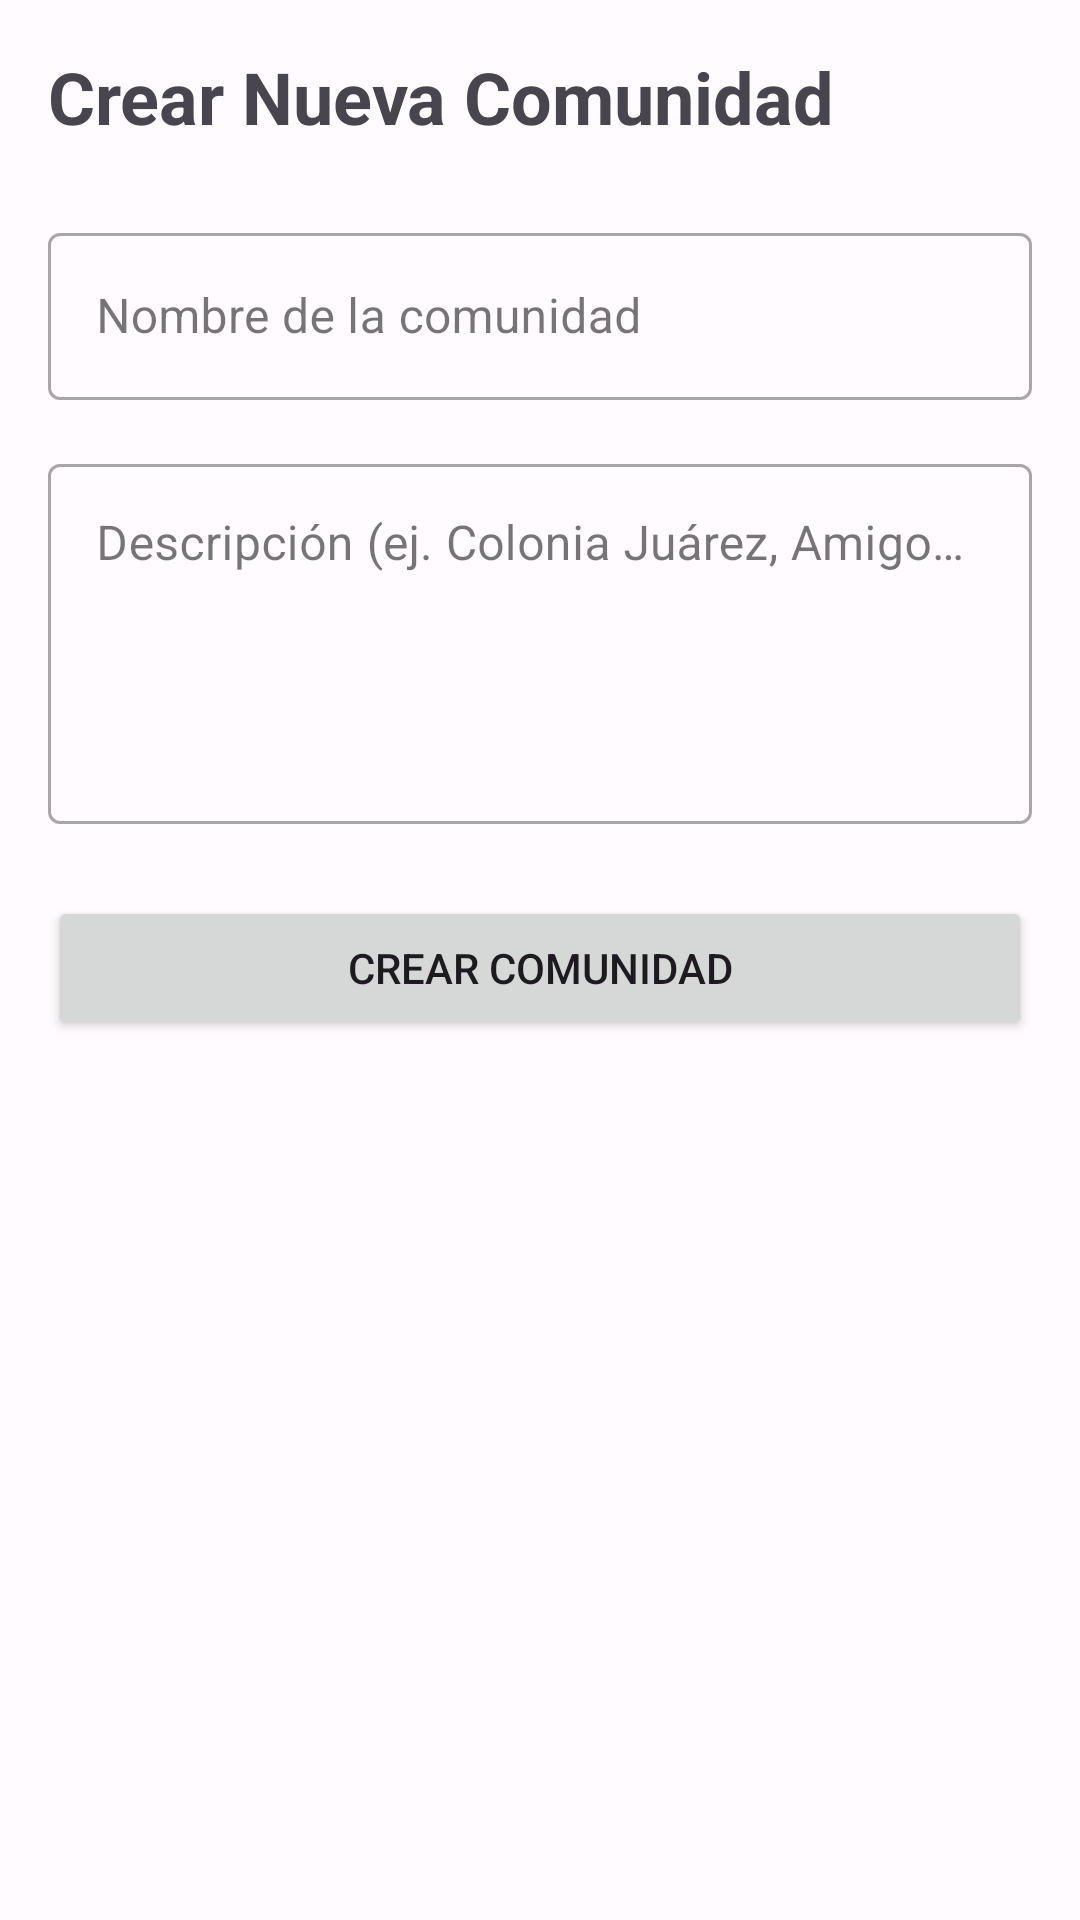

Here is an Android app screen rendered from its layout file. Give the layout XML and the strings, colors and styles it references.
<!-- AndroidManifest.xml: application theme Theme.MascotasZone -->
<!-- res/layout/activity_create_community.xml -->
<?xml version="1.0" encoding="utf-8"?>
<LinearLayout xmlns:android="http://schemas.android.com/apk/res/android"
    android:layout_width="match_parent"
    android:layout_height="match_parent"
    android:orientation="vertical"
    android:padding="16dp">

    <TextView
        android:layout_width="wrap_content"
        android:layout_height="wrap_content"
        android:text="Crear Nueva Comunidad"
        android:textSize="24sp"
        android:textStyle="bold"
        android:layout_marginBottom="24dp" />

    <com.google.android.material.textfield.TextInputLayout
        android:layout_width="match_parent"
        android:layout_height="wrap_content"
        android:layout_marginBottom="16dp"
        style="@style/Widget.MaterialComponents.TextInputLayout.OutlinedBox">

        <com.google.android.material.textfield.TextInputEditText
            android:id="@+id/etCommunityName"
            android:layout_width="match_parent"
            android:layout_height="wrap_content"
            android:hint="Nombre de la comunidad" />
    </com.google.android.material.textfield.TextInputLayout>

    <com.google.android.material.textfield.TextInputLayout
        android:layout_width="match_parent"
        android:layout_height="wrap_content"
        android:layout_marginBottom="24dp"
        style="@style/Widget.MaterialComponents.TextInputLayout.OutlinedBox">

        <com.google.android.material.textfield.TextInputEditText
            android:id="@+id/etCommunityDescription"
            android:layout_width="match_parent"
            android:layout_height="120dp"
            android:gravity="top"
            android:hint="Descripción (ej. Colonia Juárez, Amigos de los Gatos)" />
    </com.google.android.material.textfield.TextInputLayout>

    <Button
        android:id="@+id/btnSaveCommunity"
        android:layout_width="match_parent"
        android:layout_height="wrap_content"
        android:text="Crear Comunidad" />

</LinearLayout>
<!-- resources referenced by this layout -->
<resources>
  <style name="Theme.MascotasZone" parent="Base.Theme.MascotasZone" />
  <style name="Base.Theme.MascotasZone" parent="Theme.Material3.DayNight.NoActionBar">
          
          <item name="colorPrimary">@color/primary</item>
          <item name="colorOnPrimary">@android:color/white</item>
          <item name="colorPrimaryContainer">@color/primary_container</item>
          
          <item name="colorSecondary">@color/secondary</item>
          <item name="colorOnSecondary">@android:color/white</item>
          <item name="colorSecondaryContainer">@color/secondary_container</item>
  
          <item name="android:windowBackground">@color/background</item>
      </style>
  <color name="primary">#6750A4</color>
  <color name="primary_container">#EADDFF</color>
  <color name="secondary">#625B71</color>
  <color name="secondary_container">#E8DEF8</color>
  <color name="background">#FFFBFE</color>
</resources>
